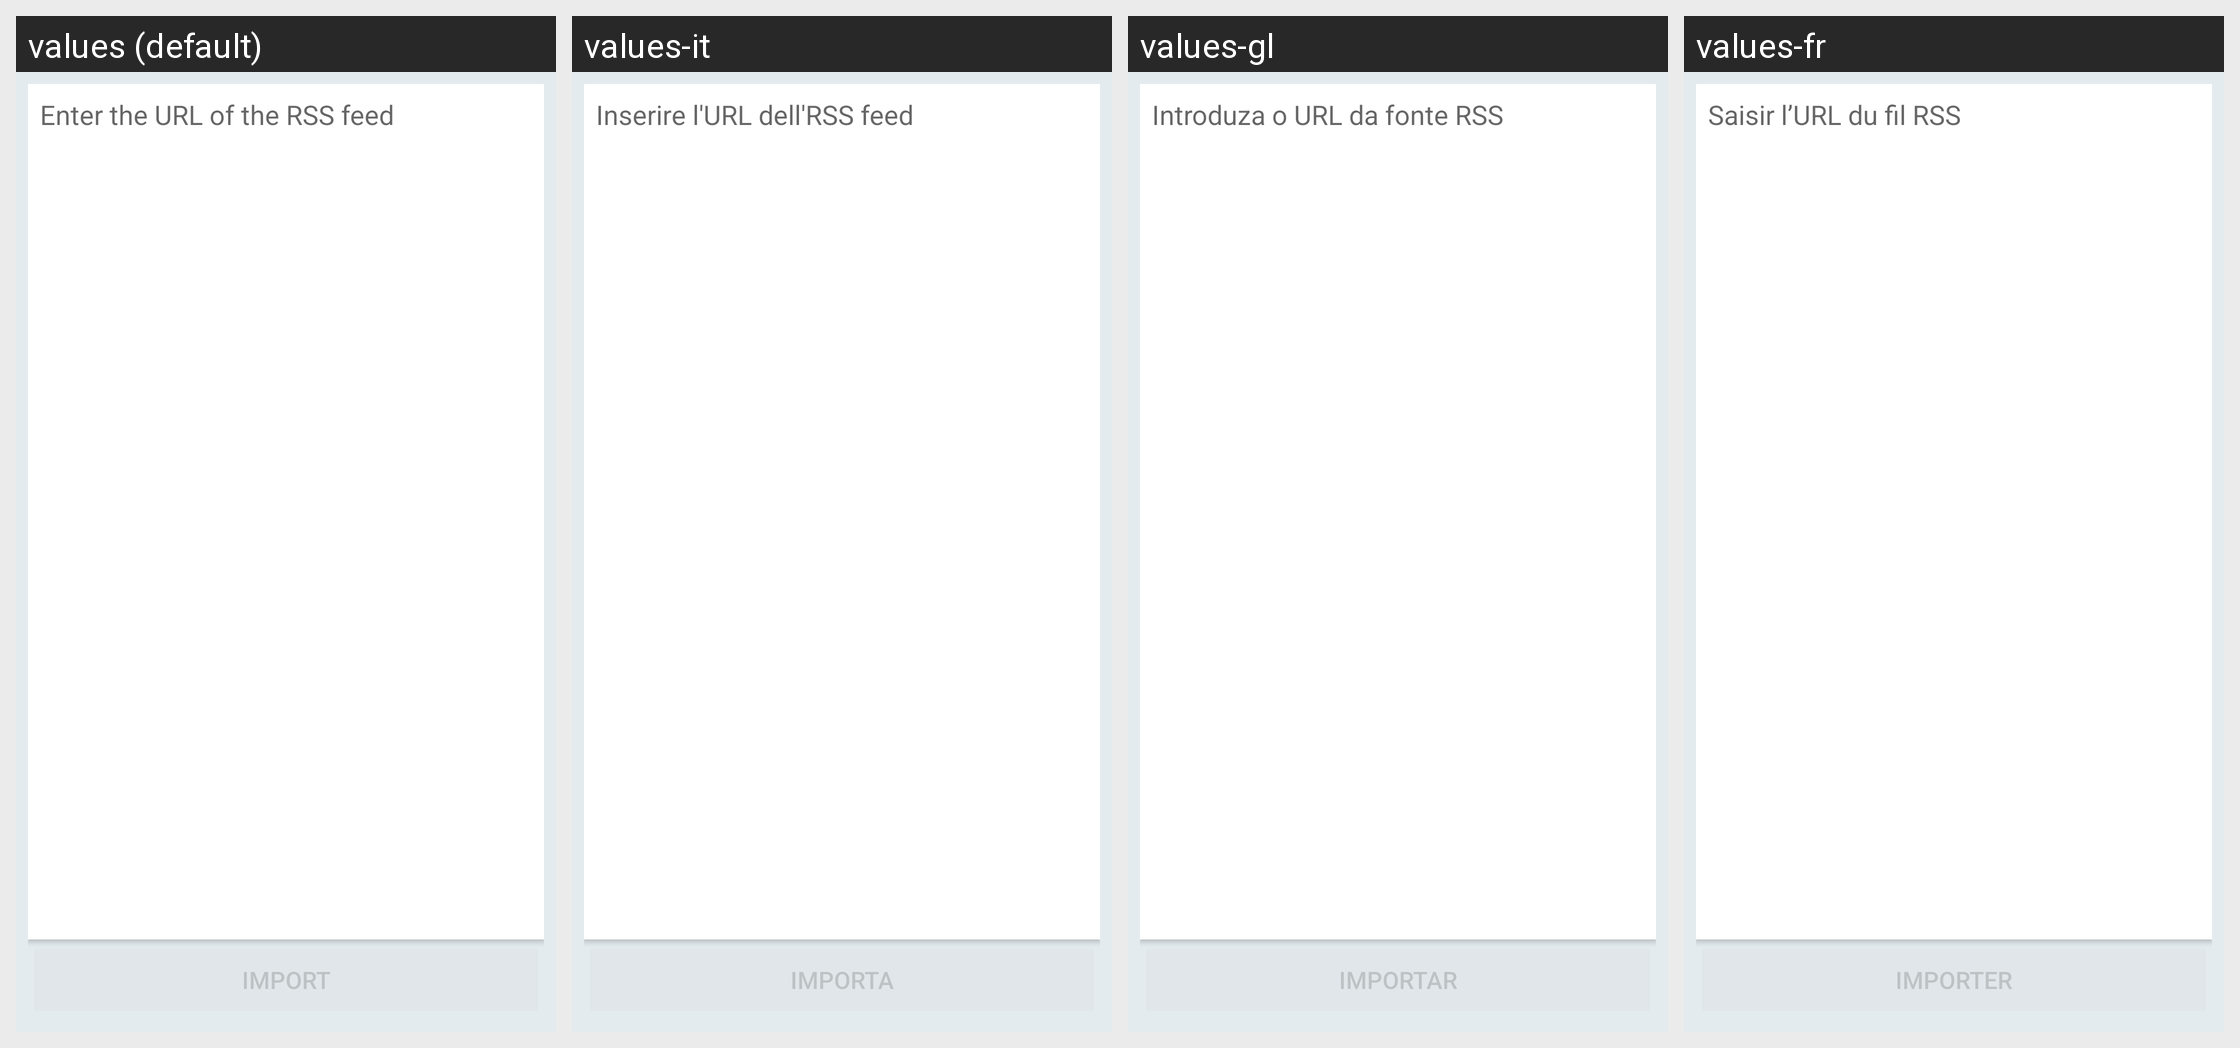

Locale-by-locale string values for the Android screen shown in this grid:
Android screen res/layout/activity_rss_feed_import.xml rendered under 4 locales, left to right: values (default), values-it, values-gl, values-fr. Device: Nexus 5 (rendered at 1080×1920; each locale shown at half size, 540×960, under a caption strip naming it); theme BriarTheme.
Other locales in the repository, not shown: values-af, values-am, values-ar, values-ast, values-az, values-be, values-bg, values-bn, values-br, values-bs, values-ca, values-cs, values-da, values-de, values-el, values-en-rIN, values-en-rXC, values-es, values-es-rUS, values-et, values-eu, values-fa, values-fi, values-fr-rCA, values-gu, values-he, values-hi, values-hr, values-hu, values-hy, values-in, values-is, values-iw, values-ja, values-ka, values-kk, values-km, values-kn, values-ko, values-ky, values-lo, values-lt, values-lv, values-mk, values-ml, values-mn, values-mr, values-ms, values-my, values-nb, values-ne, values-nl, values-oc, values-pa, values-pl, values-pt, values-pt-rBR, values-pt-rPT, values-ro, values-ru, values-si, values-sk, values-sl, values-sq, values-sr, values-sv, values-sw, values-ta, values-te, values-th, values-tl, values-tr, values-uk, values-ur, values-uz, values-vi, values-zh-rCN, values-zh-rHK, values-zh-rTW, values-zu.
Strings drawn on this screen, with the default value and each locale's value (text and hints the layout hard-codes, and strings that could not be matched under every locale, appear in the picture but are not listed):

blogs_rss_feeds_import_hint
  values: Enter the URL of the RSS feed
  values-it: Inserire l'URL dell'RSS feed
  values-gl: Introduza o URL da fonte RSS
  values-fr: Saisir l’URL du fil RSS

blogs_rss_feeds_import_button
  values: Import
  values-it: Importa
  values-gl: Importar
  values-fr: Importer
